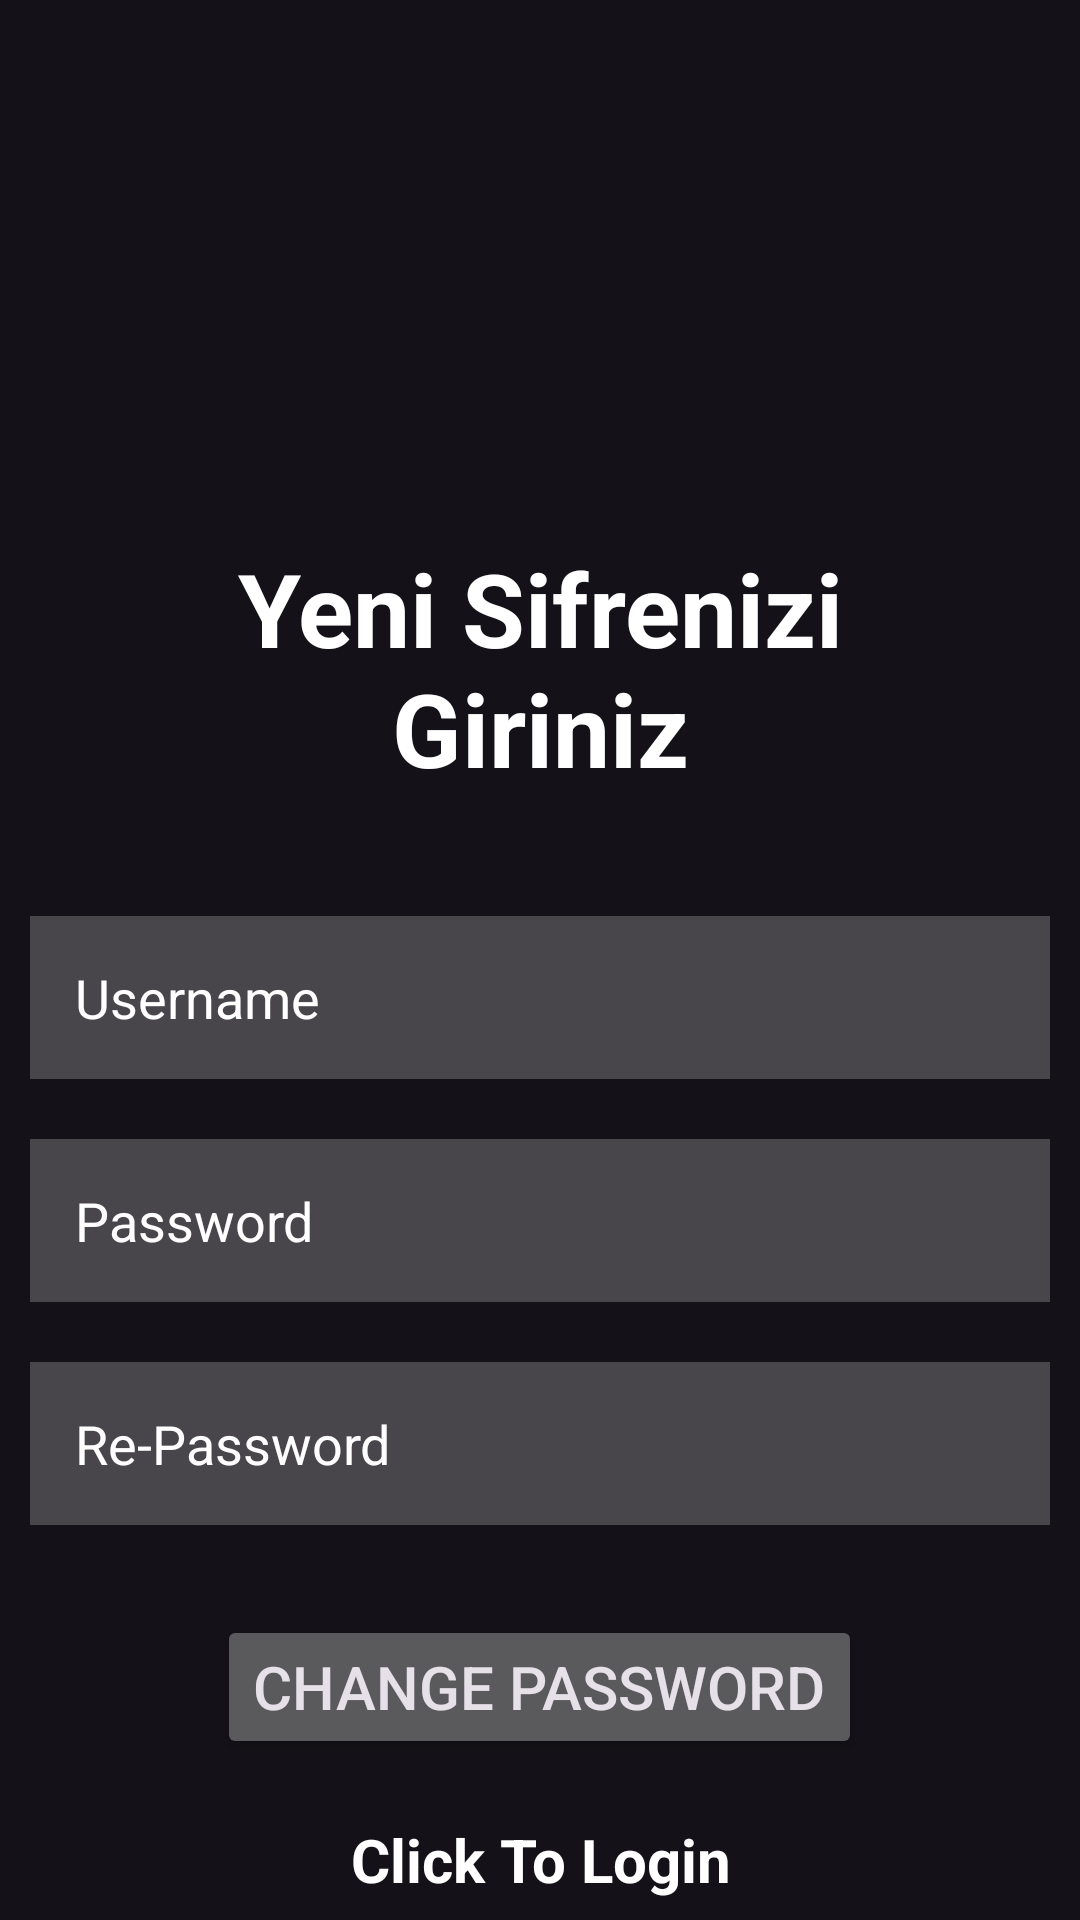

Produce the Android XML layout that renders to this screen, including the resource entries it uses.
<!-- AndroidManifest.xml: application theme Theme.MezunUygulamasi -->
<!-- res/layout/activity_forget_password.xml -->
<?xml version="1.0" encoding="utf-8"?>
<RelativeLayout  xmlns:android="http://schemas.android.com/apk/res/android"
    xmlns:app="http://schemas.android.com/apk/res-auto"
    xmlns:tools="http://schemas.android.com/tools"
    android:layout_width="match_parent"
    android:layout_height="match_parent"
    tools:context=".Login">

    <TextView
        android:id="@+id/forgetPasswordText"
        android:layout_width="match_parent"
        android:layout_height="wrap_content"
        android:layout_marginStart="30dp"
        android:layout_marginTop="180dp"
        android:layout_marginEnd="30dp"
        android:layout_marginBottom="30dp"
        android:gravity="center"
        android:text="Yeni Sifrenizi Giriniz"
        android:textColor="@color/white"
        android:textSize="34sp"
        android:textStyle="bold" />
    <EditText
        android:id="@+id/username"
        android:layout_width="match_parent"
        android:layout_height="wrap_content"
        android:layout_below="@id/forgetPasswordText"
        android:layout_marginStart="10dp"
        android:layout_marginTop="10dp"
        android:layout_marginEnd="10dp"
        android:layout_marginBottom="10dp"
        android:background="#38ffffff"
        android:hint="Username"
        android:padding="15dp"
        android:textColor="@color/white"
        android:textColorHint="@color/white"

        />


    <EditText
        android:id="@+id/password"
        android:layout_width="match_parent"
        android:layout_height="wrap_content"
        android:layout_below="@id/username"
        android:layout_marginStart="10dp"
        android:layout_marginTop="10dp"
        android:layout_marginEnd="10dp"
        android:layout_marginBottom="10dp"
        android:background="#38ffffff"
        android:hint="Password"
        android:padding="15dp"
        android:textColor="@color/white"
        android:textColorHint="@color/white"

        />
    <EditText
        android:id="@+id/re_password"
        android:layout_width="match_parent"
        android:layout_height="wrap_content"
        android:layout_below="@id/password"
        android:layout_marginStart="10dp"
        android:layout_marginTop="10dp"
        android:layout_marginEnd="10dp"
        android:layout_marginBottom="10dp"
        android:background="#38ffffff"
        android:hint="Re-Password"
        android:padding="15dp"
        android:textColor="@color/white"
        android:textColorHint="@color/white"
        android:inputType="textPassword"
        />


    <Button
        android:layout_width="wrap_content"
        android:layout_height="wrap_content"
        android:id="@+id/changePassword"
        android:text="Change Password"
        android:layout_below="@id/re_password"
        android:layout_margin="20dp"
        android:layout_centerHorizontal="true"
        android:textSize="20dp"
        />
    <TextView
        android:id="@+id/goToLogin"
        android:layout_width="match_parent"
        android:layout_height="wrap_content"
        android:layout_below="@id/changePassword"
        android:textSize="20dp"
        android:textStyle="bold"
        android:text="Click To Login"
        android:textColor="@color/white"
        android:gravity="center"
        />


</RelativeLayout>
<!-- resources referenced by this layout -->
<resources>
  <style name="Theme.MezunUygulamasi" parent="Base.Theme.MezunUygulamasi" />
  <style name="Base.Theme.MezunUygulamasi" parent="Theme.Material3.Dark.NoActionBar">
          
          
      </style>
  <!-- not gathered from this repository: default colours our renderer supplied (Android Studio template values) -->
  <color name="white">#FFFFFFFF</color>
</resources>
